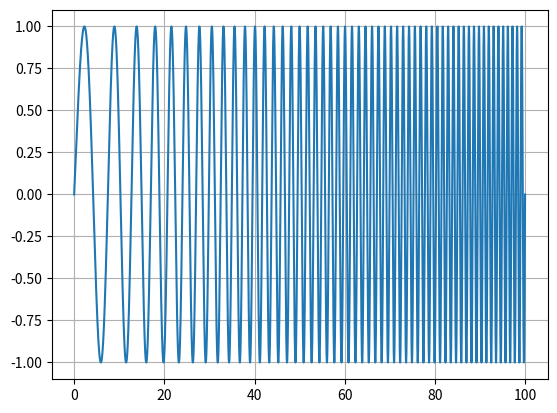

The script that saved this image:
import matplotlib.pylab as plt
import numpy as np
import scipy.signal as signal
from scipy.signal import chirp, spectrogram

f1 = 0.1       # start frequency
f2 = 1         # end frequency
t2 = 100
fs = 1000      # sampling frequency
T = 100        # time duration of the sweep
# fade = [48000, 480]   # samlpes to fade-in and fade-out the input signal
# fade = [1000, 5000]   # samlpes to fade-in and fade-out the input signal
# t_fade = [10, 10]   # samlpes to fade-in and fade-out the input signal
t_fade = [0, 0]   # samlpes to fade-in and fade-out the input signal


'''generation of the signal'''
L = t2/np.log(f2/f1)                    # parametre of exp.swept-sine
t = np.arange(0,np.round(fs*T-1)/fs,1/fs)  # time axis
s = np.sin(2*np.pi*f1*L*np.exp(t/L))       # generated swept-sine signal

fade = [t_fade[0]*fs, t_fade[1]*fs]
# fade-in the input signal
if fade[0]>0:
    s[0:fade[0]] = s[0:fade[0]] * ((-np.cos(np.arange(fade[0])/fade[0]*np.pi)+1) / 2)
    # hoge1 = ((-np.cos(np.arange(fade[0])/fade[0]*np.pi)+1) / 2)

# fade-out the input signal
if fade[1]>0:
    s[-fade[1]:] = s[-fade[1]:] *  ((np.cos(np.arange(fade[1])/fade[1]*np.pi)+1) / 2)
    # hoge2 = ((np.cos(np.arange(fade[1])/fade[1]*np.pi)+1) / 2)

t = np.linspace(0, 100, int(100/0.001)+1)
w = chirp(t, f0=0.1, t1=t[-1], f1=1, method='linear', phi=-90)
plt.plot(t, w)

# plt.plot(s[0:96000])
# plt.plot(hoge2)
# plt.plot(t,s)
plt.grid()
plt.show()